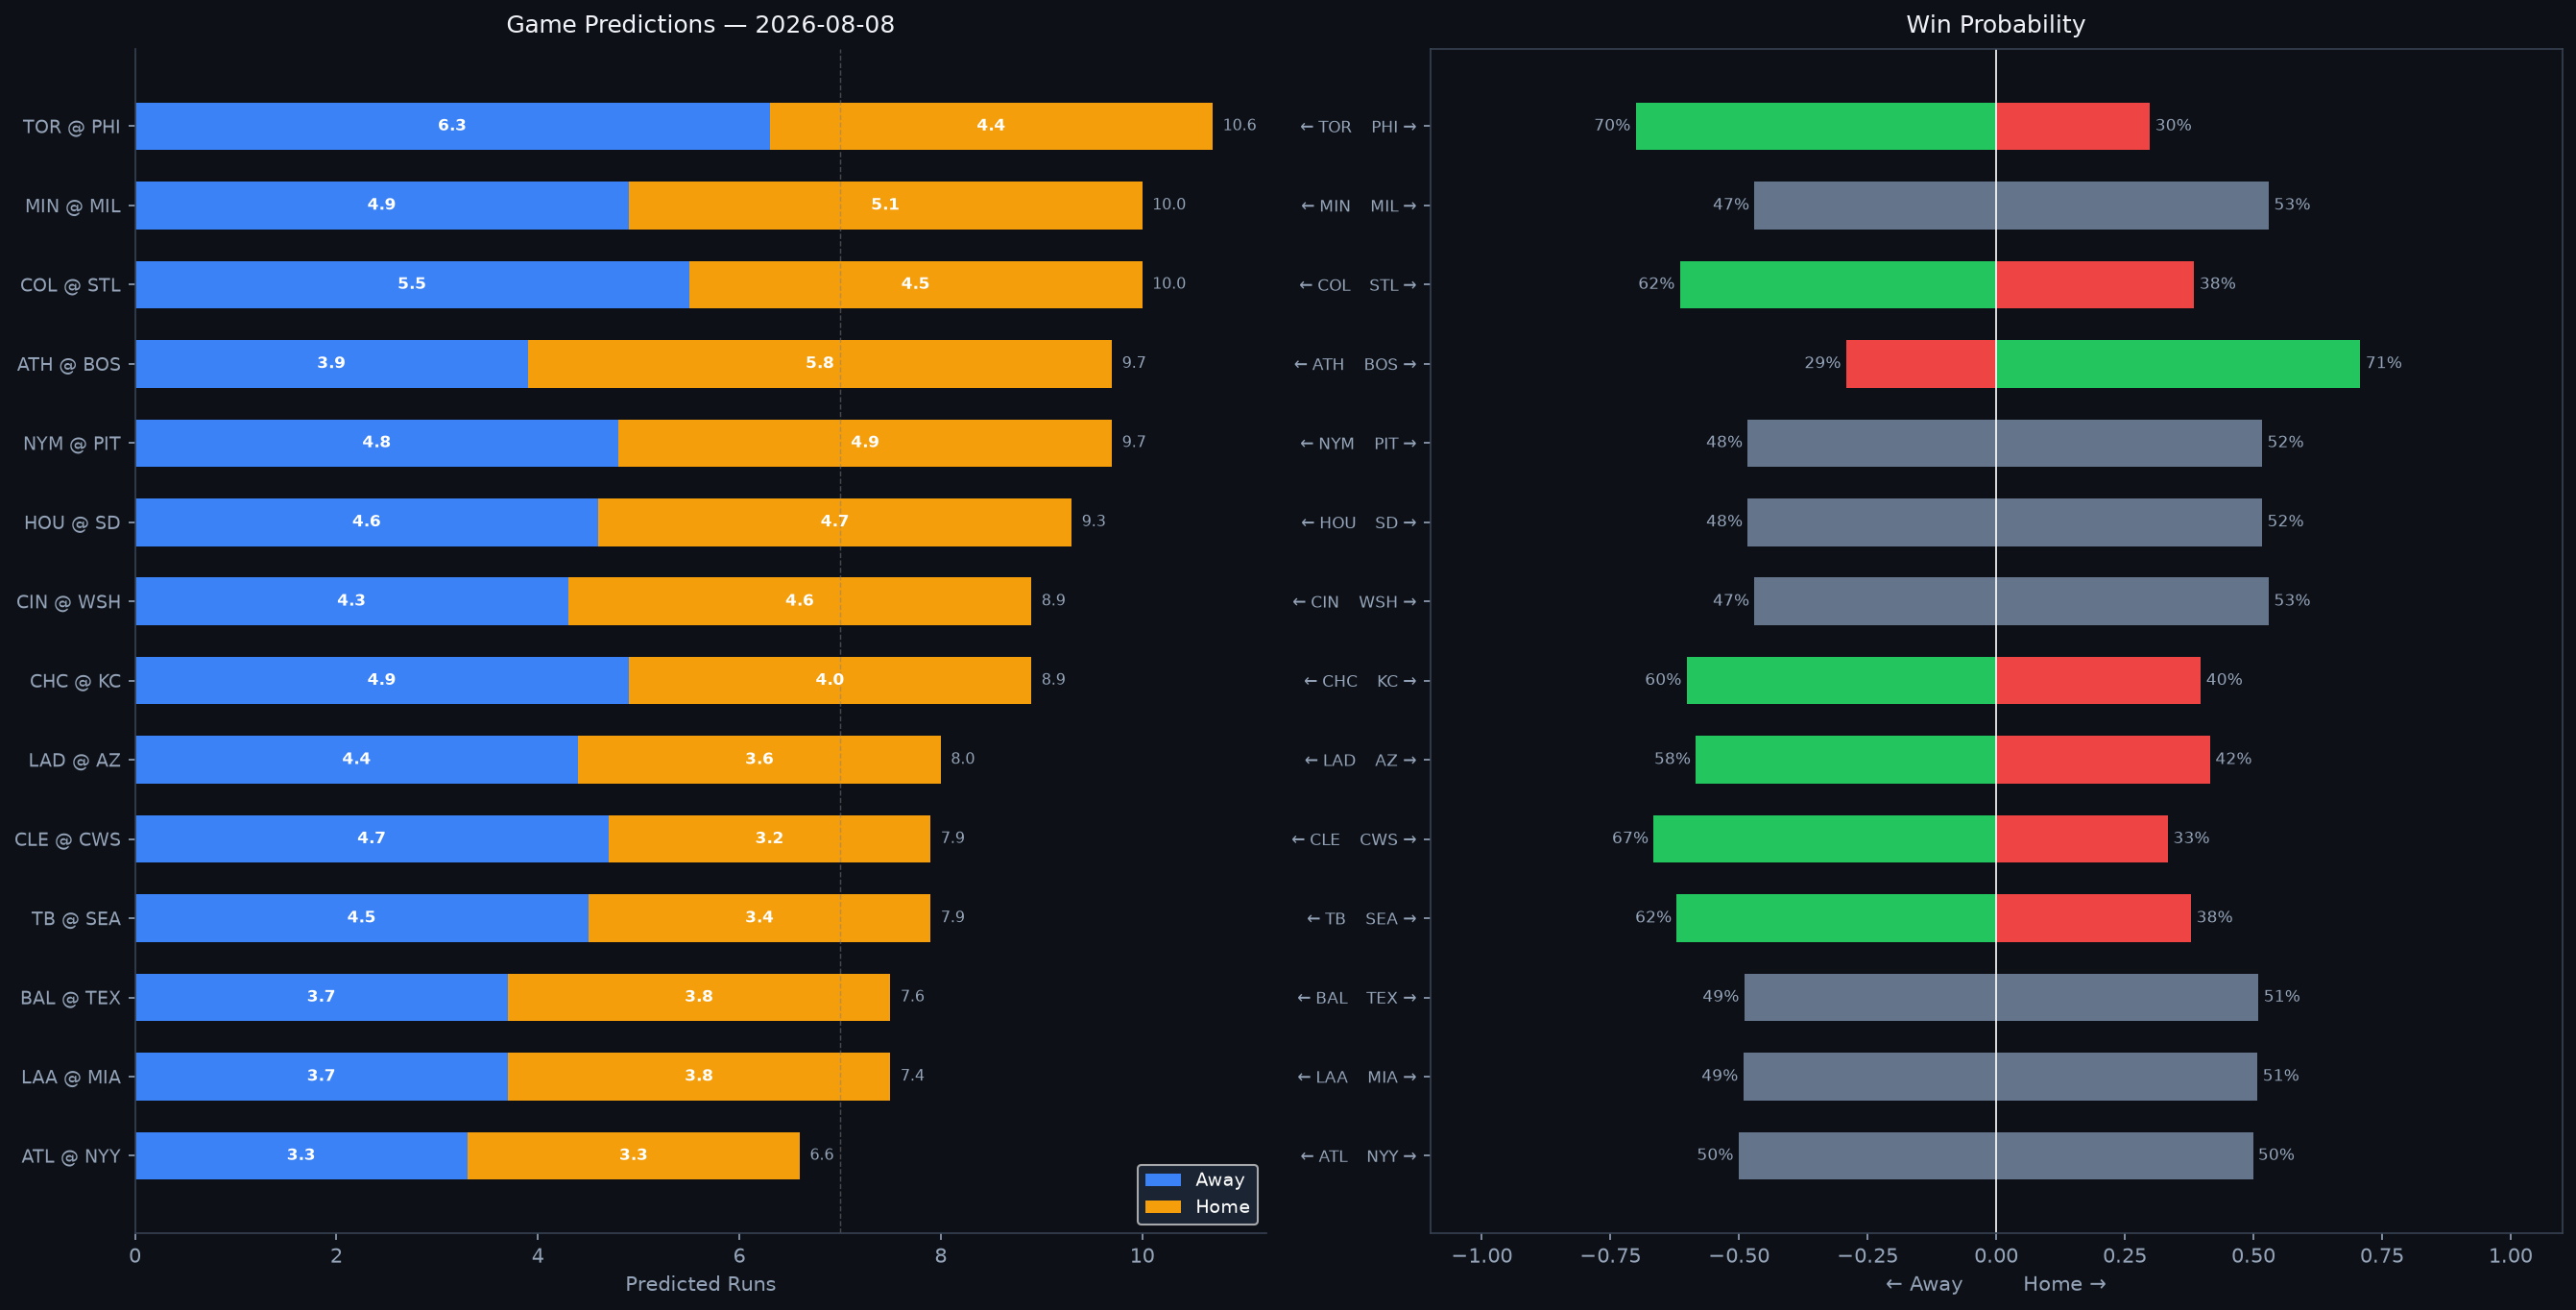

The table this chart was drawn from, first rows:
Rank, matchup, home_team, away_team, venue, home_runs_pred, away_runs_pred, total_pred, run_diff, home_win_prob, away_win_prob, predicted_winner, home_faces, home_sp_hand, home_sp_era, home_sp_last3, home_sp_ped, away_faces, away_sp_hand, away_sp_era, away_sp_last3, away_sp_ped, home_lu_ops, home_lu_xba
1, TOR @ PHI, PHI, TOR, Citizens Bank Park, 4.4, 6.3, 10.6, 1.9, 29.9, 70.1, TOR, Max Scherzer, R, 3.26, 5.58, , Aaron Nola, R, 3.94, 4.97, , 0.723, 0.345
2, MIN @ MIL, MIL, MIN, American Family Field, 5.1, 4.9, 10.0, 0.3, 53.0, 47.0, MIL, Taj Bradley, R, 4.57, 2.84, , Robert Gasser, L, 3.84, 2.25, , 0.736, 0.336
3, COL @ STL, STL, COL, Busch Stadium, 4.5, 5.5, 10.0, 1.0, 38.5, 61.5, COL, Kyle Freeland, L, 4.72, 4.48, , Matthew Liberatore, L, 4.72, 5.03, , 0.621, 0.321
4, ATH @ BOS, BOS, ATH, Fenway Park, 5.8, 3.9, 9.7, 2.0, 70.8, 29.2, BOS, Gage Jump, L, 4.59, 8.06, , Jake Bennett, L, 2.9, 4.91, , 0.688, 0.31
5, NYM @ PIT, PIT, NYM, PNC Park, 4.9, 4.8, 9.7, 0.2, 51.7, 48.3, PIT, Robert Stock, R, 4.71, 1.8, , Bubba Chandler, R, 4.38, 2.94, , 0.699, 0.333
6, HOU @ SD, SD, HOU, Petco Park, 4.7, 4.6, 9.3, 0.2, 51.7, 48.3, SD, Peter Lambert, R, 5.29, 3.33, , Michael King, R, 3.28, 4.24, , 0.676, 0.33
7, CIN @ WSH, WSH, CIN, Nationals Park, 4.6, 4.3, 8.9, 0.3, 53.0, 47.0, WSH, Chase Burns, R, 2.94, 1.12, , Andrew Alvarez, L, 3.5, 3.78, , 0.897, 0.284
8, CHC @ KC, KC, CHC, Kauffman Stadium, 4.0, 4.9, 8.9, 0.9, 39.8, 60.2, CHC, Clay Holmes, R, 3.53, 4.06, , Seth Lugo, R, 3.59, 4.5, , 0.696, 0.313
9, LAD @ AZ, AZ, LAD, Chase Field, 3.6, 4.4, 8.0, 0.8, 41.6, 58.4, LAD, Yoshinobu Yamamoto, R, 2.7, 2.35, , Brandon Pfaadt, R, 4.91, 0.94, , 0.723, 0.307
10, CLE @ CWS, CWS, CLE, Rate Field, 3.2, 4.7, 7.9, 1.5, 33.4, 66.6, CLE, Gavin Williams, R, 3.54, 0.94, , Anthony Kay, L, 4.7, 2.78, , 0.666, 0.312
11, TB @ SEA, SEA, TB, T-Mobile Park, 3.4, 4.5, 7.9, 1.1, 37.9, 62.1, TB, Griffin Jax, R, 3.95, 1.67, , George Kirby, R, 3.61, 3.71, , 0.707, 0.319
12, BAL @ TEX, TEX, BAL, Globe Life Field, 3.8, 3.7, 7.6, 0.1, 51.0, 49.0, TEX, Kyle Bradish, R, 3.55, 5.45, , Jacob deGrom, R, 2.67, 8.05, , 0.705, 0.312
13, LAA @ MIA, MIA, LAA, loanDepot park, 3.8, 3.7, 7.4, 0.1, 50.8, 49.2, MIA, Walbert Ureña, R, 2.54, 1.0, , Sandy Alcantara, R, 3.65, 2.25, Sandy Alcantara, 0.722, 0.318
14, ATL @ NYY, NYY, ATL, Yankee Stadium, 3.3, 3.3, 6.6, 0.0, 49.9, 50.1, ATL, Chris Sale, L, 2.96, 1.42, Chris Sale, Gerrit Cole, R, 3.19, 1.98, Gerrit Cole, 0.739, 0.345
